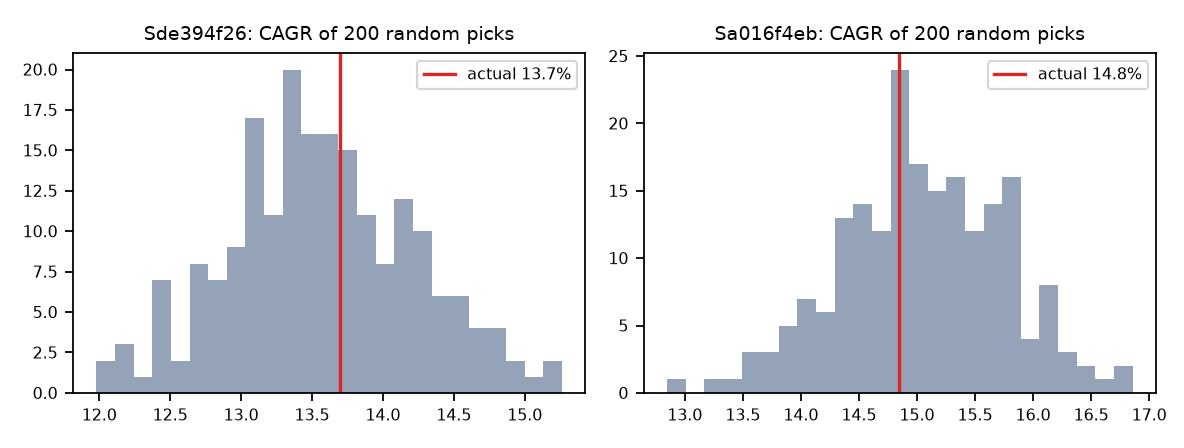

Data behind this chart, as committed beside it:
tag, x, CAGR, DD, trades
D, 0, 14.13, -28.43, 681
C, 0, 14.98, -21.36, 680
D, 1, 12.74, -33.29, 704
D, 2, 14.28, -27.75, 707
C, 1, 13.68, -23.37, 710
C, 2, 16.66, -21.85, 703
D, 3, 14.13, -27.79, 698
C, 3, 15.79, -18.64, 703
D, 4, 12.57, -26.52, 683
C, 4, 13.26, -24.13, 710
D, 5, 13.48, -31.97, 698
C, 5, 14.88, -23.65, 695
D, 6, 13.06, -29.86, 679
C, 6, 14.78, -20.26, 680
D, 7, 13.32, -27.54, 706
C, 7, 15.25, -21.16, 695
D, 8, 14.89, -28.16, 667
D, 9, 13.58, -27.77, 697
C, 8, 16.7, -24.49, 682
C, 9, 15.62, -19.5, 696
D, 10, 13.18, -27.66, 706
C, 10, 14.1, -23.65, 716
D, 11, 14.38, -33.23, 702
D, 12, 14.16, -33.72, 697
C, 11, 15.84, -26.2, 707
C, 12, 15.11, -23.69, 690
D, 13, 14.15, -31.87, 686
C, 13, 15.77, -25.38, 697
D, 14, 14.27, -27.77, 697
D, 15, 13.28, -28.81, 710
C, 14, 15.68, -22.41, 687
C, 15, 14.5, -23.38, 701
D, 16, 13.91, -30.52, 696
C, 16, 15.57, -26.2, 696
D, 17, 13.66, -29.64, 701
C, 17, 15.46, -24.72, 689
D, 18, 13.08, -26.52, 691
C, 18, 14.67, -20.42, 694
D, 19, 13.76, -30.29, 720
C, 19, 15.42, -22.68, 699
D, 20, 13.64, -31.61, 709
C, 20, 14.92, -23.69, 705
D, 21, 13.11, -26.47, 727
C, 21, 14.64, -23.54, 705
D, 22, 13.5, -29.54, 696
C, 22, 14.85, -22.28, 677
D, 23, 13.37, -32.46, 688
C, 23, 14.84, -24.16, 679
D, 24, 13.41, -31.43, 687
C, 24, 15.35, -24.27, 700
D, 25, 14.31, -28.04, 679
C, 25, 15.97, -24.07, 672
D, 26, 13.43, -26.75, 712
C, 26, 14.94, -18.8, 716
D, 27, 13.55, -29.07, 709
C, 27, 14.53, -20.95, 709
D, 28, 14.38, -28.66, 688
C, 28, 16.09, -20.57, 696
D, 29, 12.8, -30.12, 724
C, 29, 15.59, -19.55, 723
... 340 more rows
